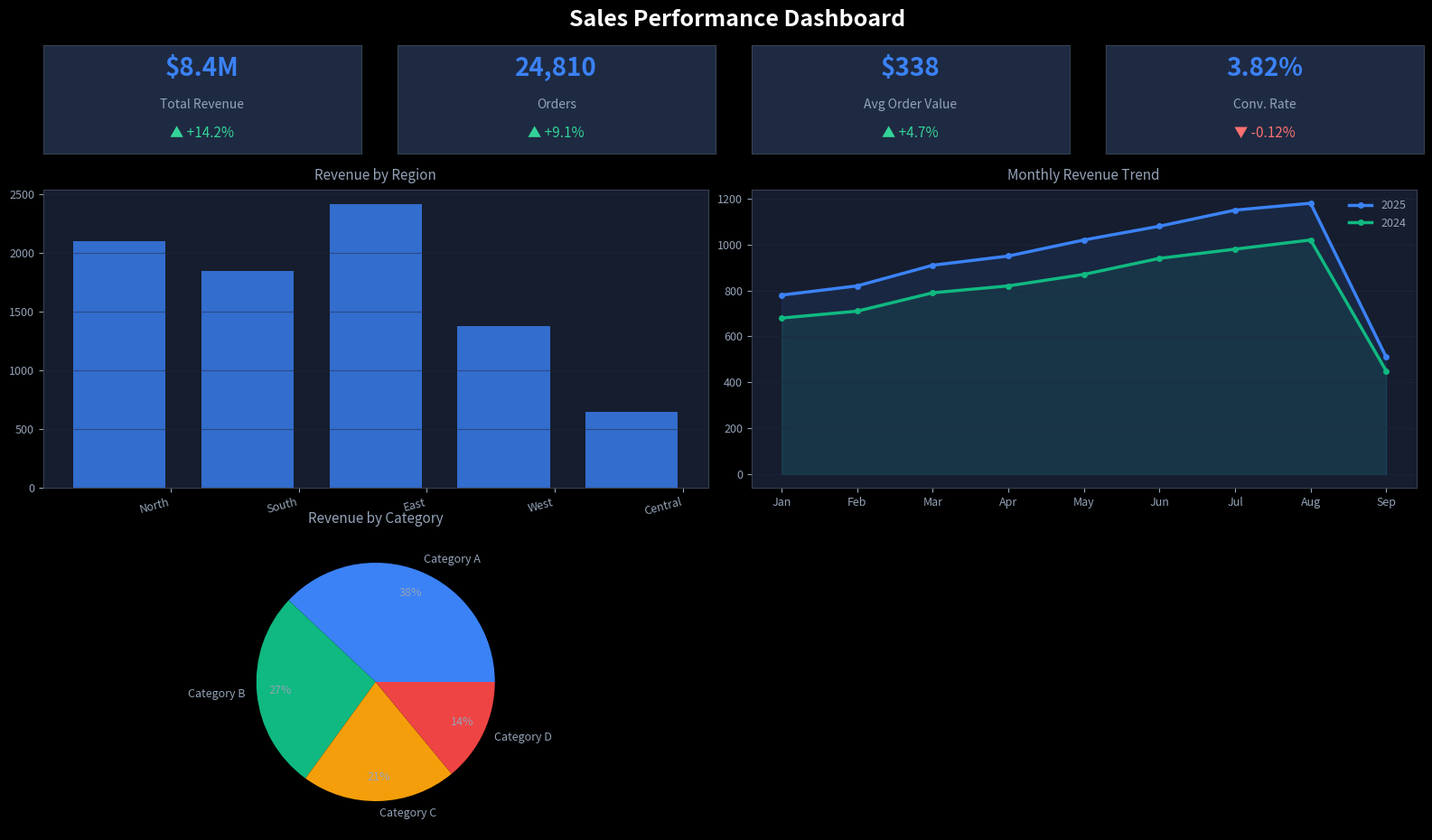

Here is the Python script that generated this plot: (Note: this script raises an exception after producing the figure.)
# !pip install pandas numpy matplotlib seaborn langchain langchain-huggingface

import json
import numpy as np
import pandas as pd
import matplotlib.pyplot as plt
import matplotlib.gridspec as gridspec
from matplotlib.patches import FancyBboxPatch

plt.style.use('dark_background')
print("Libraries loaded ✓")

# Example spec returned by the AI
SAMPLE_SPEC = {
    "title": "Sales Performance Dashboard",
    "subtitle": "Q3 2025 | All Regions",
    "theme": "#3b82f6",
    "kpis": [
        {"label": "Total Revenue",  "value": "$8.4M",  "change": "+14.2%", "trend": "up"},
        {"label": "Orders",         "value": "24,810", "change": "+9.1%",  "trend": "up"},
        {"label": "Avg Order Value","value": "$338",   "change": "+4.7%",  "trend": "up"},
        {"label": "Conv. Rate",     "value": "3.82%",  "change": "-0.12%", "trend": "down"},
    ],
    "charts": [
        {"type": "bar",      "title": "Revenue by Region",
         "labels": ["North","South","East","West","Central"],
         "datasets": [{"label": "Revenue ($K)", "data": [2100,1850,2420,1380,650]}]},
        {"type": "line",     "title": "Monthly Revenue Trend",
         "labels": ["Jan","Feb","Mar","Apr","May","Jun","Jul","Aug","Sep"],
         "datasets": [
             {"label": "2025", "data": [780,820,910,950,1020,1080,1150,1180,510]},
             {"label": "2024", "data": [680,710,790,820,870,940,980,1020,450]},
         ]},
        {"type": "pie",      "title": "Revenue by Category",
         "labels": ["Category A","Category B","Category C","Category D"],
         "datasets": [{"label": "Revenue", "data": [38,27,21,14]}]},
    ],
    "table": {
        "title": "Top Products",
        "headers": ["Product","Revenue","Growth","Margin"],
        "rows": [
            ["Alpha","$1.82M","+18.4%","42%"],
            ["Beta", "$1.44M","+12.1%","38%"],
            ["Gamma","$1.21M","+8.7%", "45%"],
        ]
    }
}
print("Schema loaded ✓")
print(f"KPIs: {len(SAMPLE_SPEC['kpis'])}")
print(f"Charts: {len(SAMPLE_SPEC['charts'])}")

def render_dashboard(spec):
    theme = spec.get("theme", "#3b82f6")
    charts = spec.get("charts", [])
    kpis   = spec.get("kpis", [])
    nc     = len(charts)

    fig = plt.figure(figsize=(16, 10), facecolor='#0f1420')
    fig.suptitle(spec.get("title","Dashboard"), fontsize=18, fontweight='bold',
                 color='white', y=0.98)

    # KPI row
    for i, kpi in enumerate(kpis[:4]):
        ax = fig.add_axes([0.02 + i*0.245, 0.82, 0.22, 0.12])
        ax.set_facecolor('#1e2a42')
        ax.set_xticks([]); ax.set_yticks([])
        for spine in ax.spines.values(): spine.set_color('#374151')
        color = '#34d399' if kpi['trend'] == 'up' else '#f87171'
        arrow = '▲' if kpi['trend'] == 'up' else '▼'
        ax.text(0.5, 0.72, kpi['value'], transform=ax.transAxes, ha='center',
                fontsize=20, fontweight='bold', color=theme)
        ax.text(0.5, 0.42, kpi['label'], transform=ax.transAxes, ha='center',
                fontsize=10, color='#94a3b8')
        ax.text(0.5, 0.15, f"{arrow} {kpi['change']}", transform=ax.transAxes,
                ha='center', fontsize=11, color=color)

    COLORS = [theme, '#10b981', '#f59e0b', '#ef4444', '#8b5cf6']

    for i, ch in enumerate(charts[:3]):
        col  = i % 2
        row  = i // 2
        ax = fig.add_axes([0.02 + col*0.49, 0.45 - row*0.38, 0.46, 0.33])
        ax.set_facecolor('#161d2e')
        for spine in ax.spines.values(): spine.set_color('#374151')
        ax.tick_params(colors='#94a3b8', labelsize=9)
        ax.set_title(ch['title'], color='#94a3b8', fontsize=11, pad=8)

        labels = ch.get('labels', [])
        for di, ds in enumerate(ch.get('datasets', [])):
            c = COLORS[di % len(COLORS)]
            if ch['type'] == 'bar':
                x = np.arange(len(labels))
                w = 0.8 / len(ch['datasets'])
                ax.bar(x + di*w, ds['data'], w*0.9, color=c+'cc', label=ds.get('label',''))
                ax.set_xticks(x + 0.4); ax.set_xticklabels(labels, rotation=15, ha='right')
            elif ch['type'] == 'line':
                ax.plot(labels, ds['data'], color=c, linewidth=2.5, marker='o',
                        markersize=4, label=ds.get('label',''))
                ax.fill_between(range(len(labels)), ds['data'], alpha=0.1, color=c)
            elif ch['type'] in ('pie','doughnut'):
                wedge_c = COLORS[:len(labels)]
                ax.pie(ds['data'], labels=labels, colors=wedge_c, autopct='%1.0f%%',
                       pctdistance=0.8, textprops={'color':'#94a3b8','fontsize':9})
                if ch['type'] == 'doughnut':
                    centre_circle = plt.Circle((0,0), 0.5, fc='#161d2e')
                    ax.add_artist(centre_circle)
        ax.grid(axis='y', color='#1e2a42', alpha=0.5) if ch['type'] != 'pie' else None
        if len(ch.get('datasets',[])) > 1:
            ax.legend(fontsize=9, framealpha=0, labelcolor='#94a3b8')

    plt.savefig('../diagrams/dashgen_sample.png', dpi=110, bbox_inches='tight',
                facecolor='#0f1420')
    plt.show()
    print("Dashboard rendered and saved to diagrams/dashgen_sample.png")

render_dashboard(SAMPLE_SPEC)

# This requires: pip install langchain langchain-huggingface
# and export HF_API_TOKEN=hf_xxx

prompt_template = """You are DashGen AI. Generate a dashboard spec as JSON.

User request: "{description}"

Return ONLY valid JSON:
{{
  "title": "...",
  "subtitle": "...",
  "theme": "{theme}",
  "kpis": [...],
  "filters": [...],
  "charts": [...],
  "table": {{...}}
}}"""

# Live generation example (uncomment to run):
"""
import os
from langchain_huggingface import HuggingFaceEndpoint

llm = HuggingFaceEndpoint(
    repo_id="mistralai/Mistral-7B-Instruct-v0.2",
    huggingfacehub_api_token=os.environ["HF_API_TOKEN"],
    max_new_tokens=1500,
    temperature=0.15,
)

description = "Healthcare operations dashboard for a hospital"
prompt = prompt_template.format(description=description, theme="#059669")
raw = llm.invoke(prompt)

import json, re
clean = re.sub(r"```(?:json)?\n?", "", raw).replace("```","").strip()
spec  = json.loads(clean[clean.find("{"):clean.rfind("}")+1])
render_dashboard(spec)
"""
print("Uncomment block above to generate a live dashboard with HuggingFace LLM.")
print("The DashGen frontend HTML app works without this step using the Claude API.")
